Run: headless pygame with SDL's dummy video driver; simulated clock (each Clock.tick advances the game by its frame time, no real sleeping); random seed 0; keys injected as events and as key.get_pressed() state; mouse plan: one left click at the window centre at the start of phase 2, then a move to the lower-right quarter at the start of phase 3.
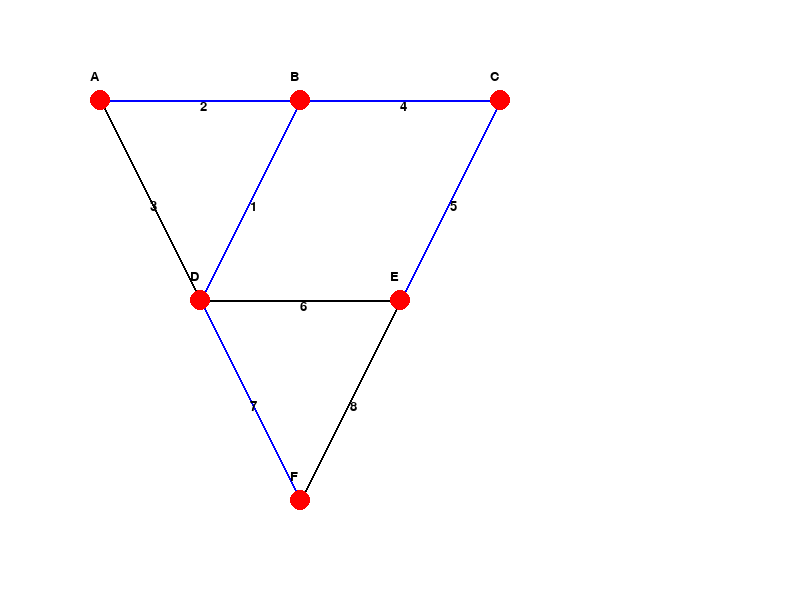
Frame 1 of 4 · flips 1–60 · no input
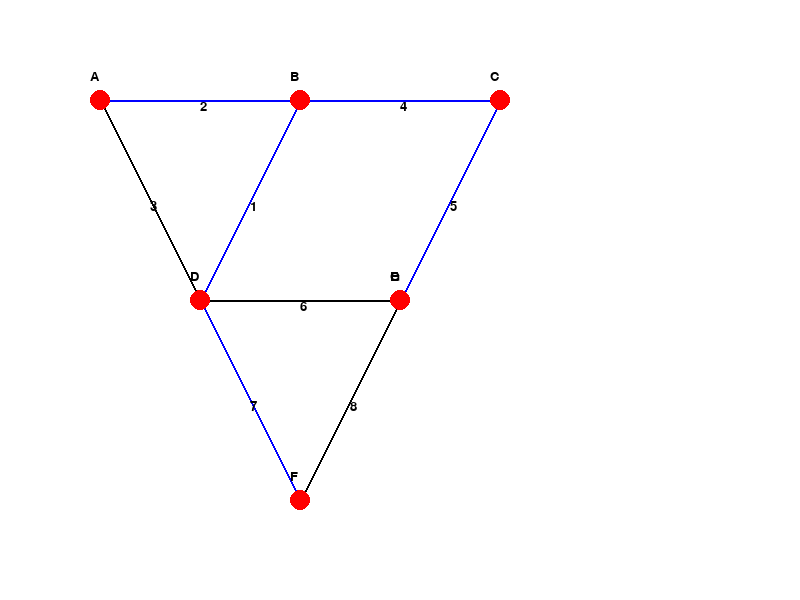
Frame 2 of 4 · flips 61–180 · clicked the window centre · tapped SPACE, RETURN · held RIGHT (→), D
Frame 3 of 4 · flips 181–300 · moved the mouse to the lower-right quarter · held DOWN (↓), S · screen unchanged from frame 2, image omitted
Frame 4 of 4 · flips 301–420 · held LEFT (←), A, UP (↑), W · screen unchanged from frame 3, image omitted

The pygame program that drew these frames:

"""

Algorytm Prime’a (znany również jako algorytm Prima) jest klasycznym algorytmem do znajdowania minimalnego drzewa rozpinającego (MST) w grafie. Minimalne drzewo rozpinające to podgraf, który zawiera wszystkie wierzchołki grafu wejściowego, jest drzewem (czyli jest spójny i acykliczny) oraz ma najmniejszą sumę wag krawędzi w porównaniu z innymi możliwymi drzewami rozpinającymi tego grafu.

Opis algorytmu

1. Inicjalizacja:

- Wybierz dowolny wierzchołek początkowy i dodaj go do zbioru wierzchołków należących do MST.
- Utwórz zbiór krawędzi należących do MST, początkowo pusty.

2. Wybór krawędzi:

- Wybierz najtańszą krawędź, która łączy wierzchołek w MST z wierzchołkiem spoza MST.
- Dodaj tę krawędź do MST i dołącz odpowiedni wierzchołek do zbioru wierzchołków MST.

3. Powtarzanie:

- Powtarzaj krok 2, aż wszystkie wierzchołki znajdą się w MST.

4. Zakończenie:

- Zwróć zbiór krawędzi tworzących MST.


 Implementacja algorytmu Prime'a w Pythonie i wizualizacja przy użyciu Pygame

"""

import pygame
import heapq

# Definicje kolorów
WHITE = (255, 255, 255)
BLACK = (0, 0, 0)
RED = (255, 0, 0)
GREEN = (0, 255, 0)
BLUE = (0, 0, 255)

# Ustawienia Pygame
WIDTH, HEIGHT = 800, 600
FPS = 60

vertices = {}
edges = {}

# Definicja wierzchołków i krawędzi
vertices = {
    'A': (100, 100),
    'B': (300, 100),
    'C': (500, 100),
    'D': (200, 300),
    'E': (400, 300),
    'F': (300, 500)
}

edges = {
    ('A', 'B'): 2,
    ('A', 'D'): 3,
    ('B', 'C'): 4,
    ('B', 'D'): 1,
    ('C', 'E'): 5,
    ('D', 'E'): 6,
    ('D', 'F'): 7,
    ('E', 'F'): 8
}

# Inicjalizacja Pygame
pygame.init()
screen = pygame.display.set_mode((WIDTH, HEIGHT))
pygame.display.set_caption("Algorytm Prime'a - MST")
clock = pygame.time.Clock()
font = pygame.font.SysFont('Arial', 20)

def draw_graph(screen, vertices, edges, mst_edges):
    screen.fill(WHITE)
    
    # Rysowanie krawędzi
    for (u, v), weight in edges.items():
        color = BLUE if (u, v) in mst_edges or (v, u) in mst_edges else BLACK
        pygame.draw.line(screen, color, vertices[u], vertices[v], 2)
        mid_point = ((vertices[u][0] + vertices[v][0]) // 2, (vertices[u][1] + vertices[v][1]) // 2)
        text = font.render(str(weight), True, BLACK)
        screen.blit(text, mid_point)
    
    # Rysowanie wierzchołków
    for vertex, pos in vertices.items():
        pygame.draw.circle(screen, RED, pos, 10)
        text = font.render(vertex, True, BLACK)
        screen.blit(text, (pos[0] - 10, pos[1] - 30))

def prim_algorithm(vertices, edges):
    if not vertices:
        return set()

    start_vertex = next(iter(vertices))  # Wybieramy dowolny wierzchołek jako startowy
    visited = set([start_vertex])
    edges_to_process = []

    for (u, v), weight in edges.items():
        if u == start_vertex or v == start_vertex:
            heapq.heappush(edges_to_process, (weight, u, v))

    mst_edges = set()

    while edges_to_process:
        weight, u, v = heapq.heappop(edges_to_process)
        if v not in visited:
            visited.add(v)
            mst_edges.add((u, v))
            for (u_next, v_next), weight in edges.items():
                if u_next == v or v_next == v:
                    if u_next not in visited or v_next not in visited:
                        heapq.heappush(edges_to_process, (weight, u_next, v_next))

    return mst_edges

def add_vertex(pos):
    vertex = chr(ord('A') + len(vertices))
    vertices[vertex] = pos

def add_edge(u, v, weight):
    edges[(u, v)] = weight
    edges[(v, u)] = weight  # Graf nieskierowany


def main():
    running = True
    mst_edges = set()

    while running:
        for event in pygame.event.get():
            if event.type == pygame.QUIT:
                running = False
            elif event.type == pygame.MOUSEBUTTONDOWN:
                if event.button == 1:  # Lewy przycisk myszy
                    pos = pygame.mouse.get_pos()
                    add_vertex(pos)
                elif event.button == 3:  # Prawy przycisk myszy
                    pos = pygame.mouse.get_pos()
                    for vertex, vertex_pos in vertices.items():
                        if (pos[0] - vertex_pos[0]) ** 2 + (pos[1] - vertex_pos[1]) ** 2 <= 100:
                            if 'start' not in globals():
                                global start
                                start = vertex
                            else:
                                add_edge(start, vertex, 1)  # Dodaj krawędź o wadze 1
                                del globals()['start']

        # Rysowanie grafu
        mst_edges = prim_algorithm(vertices, edges)
        draw_graph(screen, vertices, edges, mst_edges)
        
        pygame.display.flip()
        clock.tick(FPS)

    pygame.quit()

if __name__ == "__main__":
    main()
